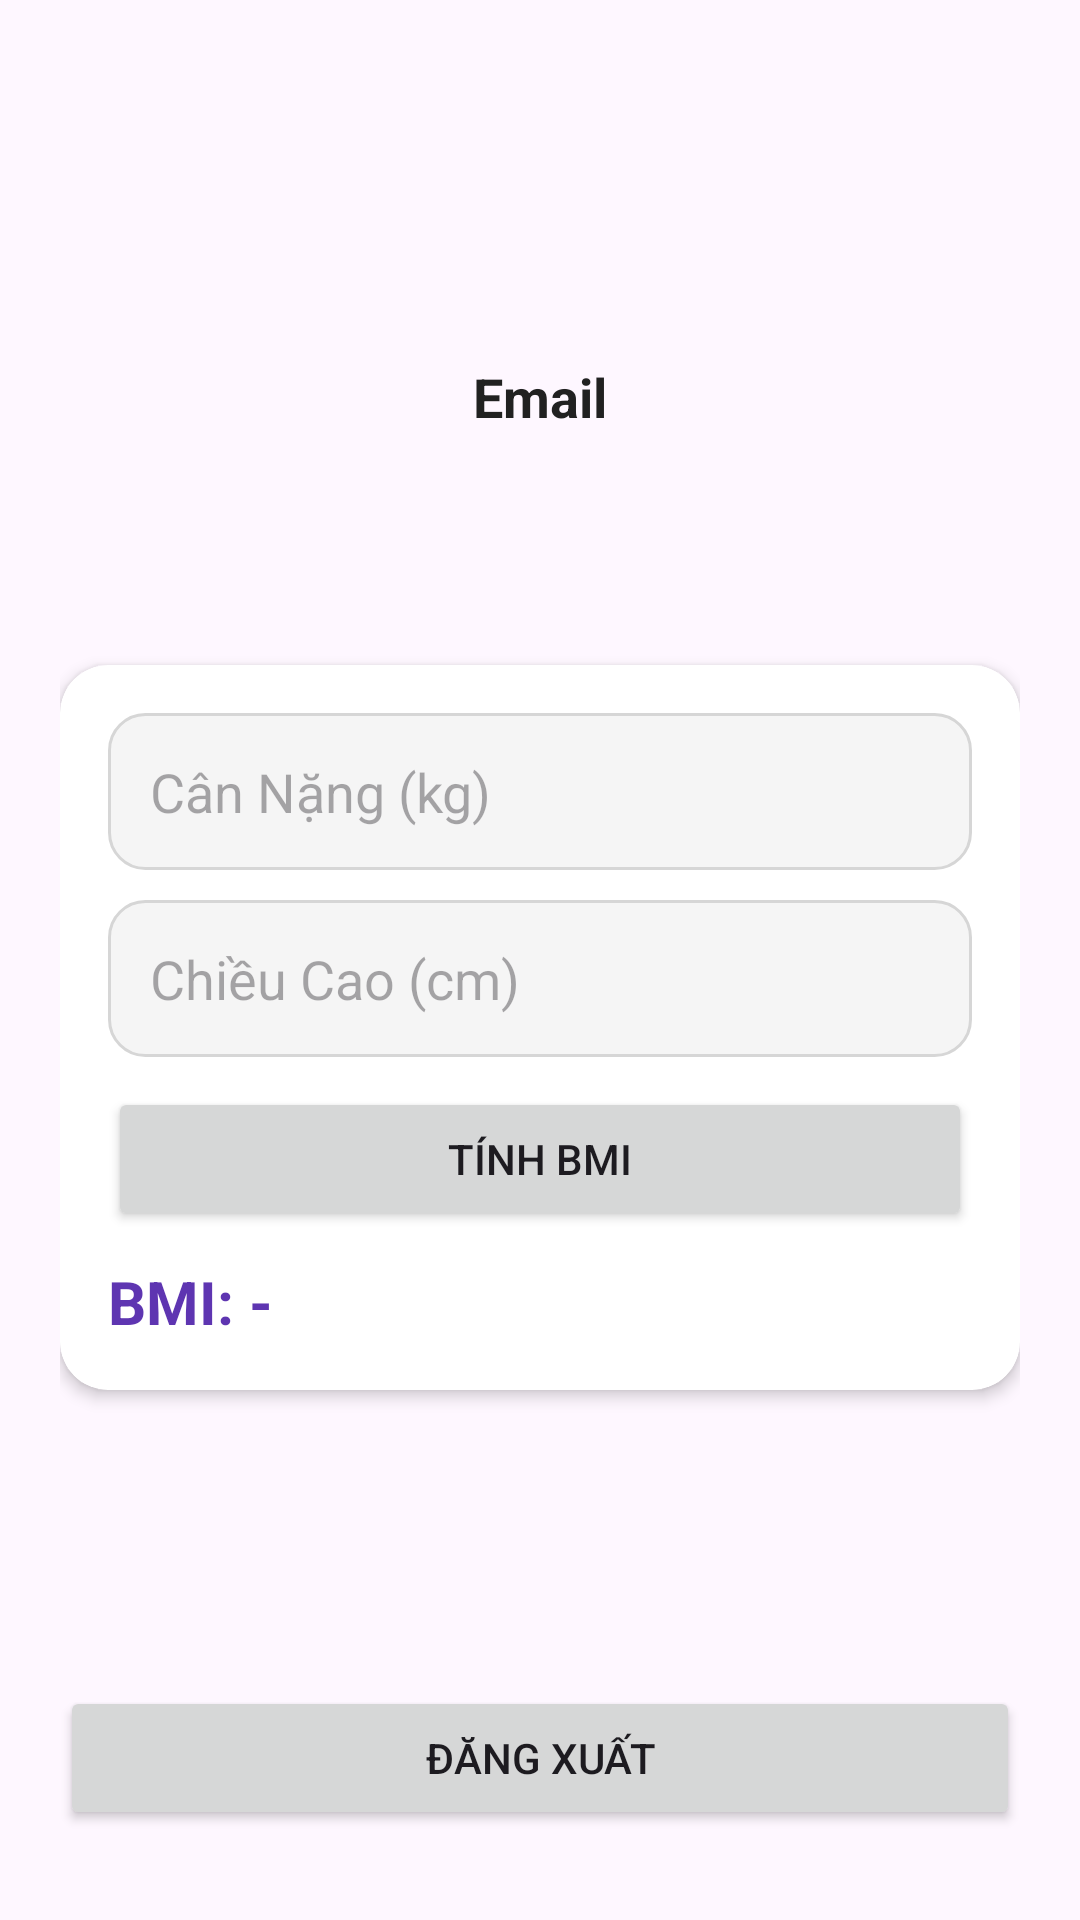

Layout XML and referenced resources for this Android screen:
<!-- AndroidManifest.xml: application theme Theme.Workout_Tracker -->
<!-- res/layout/fragment_profile.xml -->
<LinearLayout xmlns:android="http://schemas.android.com/apk/res/android"
    android:layout_width="match_parent"
    android:layout_height="match_parent"
    xmlns:app="http://schemas.android.com/apk/res-auto"
    android:orientation="vertical"
    android:padding="20dp"
    android:gravity="center_horizontal">

    
    <com.google.android.material.imageview.ShapeableImageView
        android:id="@+id/imgAvatar"
        android:layout_width="100dp"
        android:layout_height="100dp"
        android:src="@mipmap/ic_launcher"
        android:scaleType="centerCrop"
        app:shapeAppearanceOverlay="@style/CircleImage"/>

    
    <TextView
        android:id="@+id/txtEmail"
        android:layout_width="wrap_content"
        android:layout_height="wrap_content"
        android:text="Email"
        android:textSize="18sp"
        android:textStyle="bold"
        android:textColor="#212121"
        android:layout_marginBottom="20dp"/>

    <TextView
        android:id="@+id/txtTotalWorkouts"
        android:layout_width="wrap_content"
        android:layout_height="wrap_content"
        android:textStyle="bold"
        android:textColor="#5E35B1"
        android:textSize="22sp"
        android:layout_marginBottom="20dp"/>

    
    <androidx.cardview.widget.CardView
        android:layout_width="match_parent"
        android:layout_height="wrap_content"

        android:layout_marginTop="8dp"

        app:cardCornerRadius="16dp"
        app:cardElevation="3dp"

        app:cardBackgroundColor="#FFFFFF">

        <LinearLayout
            android:layout_width="match_parent"
            android:layout_height="wrap_content"

            android:orientation="vertical"

            android:padding="16dp">
    <EditText
        android:id="@+id/edtWeight"
        android:layout_width="match_parent"
        android:layout_height="wrap_content"
        android:background="@drawable/bg_edittext"
        android:padding="14dp"
        android:hint="Cân Nặng (kg)"/>

    <EditText
        android:id="@+id/edtHeight"
        android:layout_width="match_parent"
        android:layout_height="wrap_content"
        android:background="@drawable/bg_edittext"
        android:padding="14dp"
        android:hint="Chiều Cao (cm)"
        android:layout_marginTop="10dp"/>

    <Button
        android:id="@+id/btnCalcBMI"
        android:layout_width="match_parent"
        android:layout_height="wrap_content"
        android:text="Tính BMI"
        android:layout_marginTop="10dp"/>

    <TextView
        android:id="@+id/txtBMIResult"
        android:layout_width="wrap_content"
        android:layout_height="wrap_content"
        android:text="BMI: -"
        android:layout_marginTop="10dp"
        android:textStyle="bold"
        android:textColor="#5E35B1"
        android:textSize="20sp"/>
        </LinearLayout>

    </androidx.cardview.widget.CardView>

    <View
        android:layout_width="match_parent"
        android:layout_height="0dp"
        android:layout_weight="1"/>

    
    <Button
        android:id="@+id/btnLogout"
        android:layout_width="match_parent"
        android:layout_height="wrap_content"
        android:text="Đăng xuất"
        android:layout_marginBottom="10dp"/>

</LinearLayout>
<!-- resources referenced by this layout -->
<resources>
  <!-- drawable bg_edittext (drawable) -->
  <?xml version="1.0" encoding="utf-8"?>
  <shape xmlns:android="http://schemas.android.com/apk/res/android">
  
      
      <solid android:color="#F5F5F5"/>
  
      
      <corners android:radius="12dp"/>
  
      
      <stroke
          android:width="1dp"
          android:color="#D6D6D6"/>
  
  </shape>
  <style name="CircleImage">
          <item name="cornerFamily">rounded</item>
          <item name="cornerSize">50%</item>
      </style>
  <style name="Theme.Workout_Tracker" parent="Base.Theme.Workout_Tracker" />
  <style name="Base.Theme.Workout_Tracker" parent="Theme.Material3.DayNight.NoActionBar">
          
          
      </style>
</resources>
